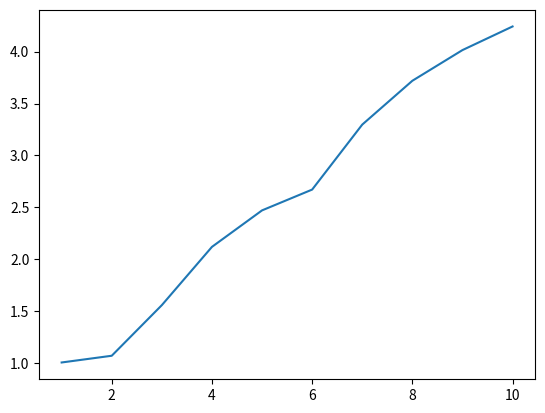

Generate this figure with matplotlib: (Note: this script raises an exception after producing the figure.)

# coding: utf-8

# # The Madingley Model

# ## Import

# In[1]:


import numpy as np
import matplotlib.pyplot as plt
from random import shuffle
import copy
import time


# ## Class Definitions

# In[2]:


class Herbivorous:
    '''Groups the specific parameters for a herbivore cohort'''
    def __init__(self, assimilation_efficiency, hunting_rate):
        self.assimilation_efficiency = assimilation_efficiency
        self.hunting_rate = hunting_rate


# In[3]:


class Carnivorous:
    '''Groups the specific parameters for a carnivore cohort'''
    def __init__(self, assimilation_efficiency, hunting_rate):
        self.assimilation_efficiency = assimilation_efficiency
        self.hunting_rate = hunting_rate   


# In[4]:


class Cohort:
    '''Groups the parameters for a cohort'''
    def __init__(self, alive, diet, birth_m, maturity_m, assimilation_efficiency, hunting_rate, N, m, reproductive_m, max_m, maturity, maturity_age, position):
        self.alive = alive
        self.diet = diet
        self.birth_m = birth_m
        self.maturity_m = maturity_m
        if diet == 'herbivore':
            self.herbivorous = Herbivorous(assimilation_efficiency, hunting_rate)   
        elif diet == 'carnivore':
            self.carnivorous = Carnivorous(assimilation_efficiency, hunting_rate)
        self.N = N
        self.m = m
        self.reproductive_m = reproductive_m
        self.max_m = max_m
        self.maturity = maturity
        self.maturity_age = maturity_age
        self.position = position


# ## Initial Functions

# In[5]:


def initial_grid_location(width, length):
    '''creates a nested list of lists'''
    grid_location = [[[] for l in range(length)] for w in range(width)]
    return(grid_location)


# In[6]:


def initial_grid_grass(width, length, grass_amount):
    '''creates a grid of amounts of grass'''
    initial_grass_amount = float(grass_amount)
    grid_grass = np.array([[initial_grass_amount for l in range(length)] for w in range(width)])
    return(grid_grass)


# In[7]:


def initial_objects(width, length, grass_amount):
    cohort_list = []
    grid_location = initial_grid_location(width, length)
    grid_grass = initial_grid_grass(width, length, grass_amount)
    return(cohort_list, grid_location, grid_grass)


# In[8]:


def add_rabbit(cohort_list, grid_location):
    '''adds a rabbit cohort to a given cell'''
    position = [np.random.randint(0,width), np.random.randint(0,length)]
    new = Cohort(True, 'herbivore', 0.4, 4, 0.7, 10 ** (-4), 90, 2, 0, 2, False, 0, position)
    start_index = len(cohort_list)
    cohort_list.append(new)
    grid_location[position[0]][position[1]].append(start_index)
    return(cohort_list, grid_location)
    
def add_fox(cohort_list, grid_location):
    '''adds a fox cohort to a given cell'''
    position = [np.random.randint(0,width), np.random.randint(0,length)]
    new = Cohort(True, 'carnivore', 1, 10, 0.64, 10 ** (-7), 30, 6, 0, 6, False, 0, position)
    #new = Cohort('carnivore', 6, 25, 30, 0.64, 1, position)
    start_index = len(cohort_list)
    cohort_list.append(new)
    grid_location[position[0]][position[1]].append(start_index)
    return(cohort_list, grid_location)

def add_multiple(cohort_list, grid_location, taxonomy, number_of_cohorts):
    '''repeatedly adds cohorts to a given cell'''
    if taxonomy == 'rabbit':
        for i in range(number_of_cohorts):
            cohort_list, grid_location = add_rabbit(cohort_list, grid_location)
    elif taxonomy == 'fox':
        for i in range(number_of_cohorts):
            cohort_list, grid_location = add_fox(cohort_list, grid_location)
    return(cohort_list, grid_location)


# ## Mechanistic Functions

# In[9]:


def herbivore_eating(grid_grass_cell, cohort):
    '''carries out the eating of a herbivore cohort'''
    hunting = cohort.herbivorous.hunting_rate * cohort.m
    available_stock = grid_grass_cell
    F = (hunting * available_stock ** 2) / (1 + hunting * available_stock ** 2)
    amount_eaten_perN = available_stock * (1 - np.exp(-F))
    amount_eaten = amount_eaten_perN * cohort.N
    if amount_eaten > available_stock:
        amount_eaten = available_stock
        amount_eaten_perN = amount_eaten / cohort.N    
    new_mass_herbivation = cohort.m + amount_eaten_perN * cohort.herbivorous.assimilation_efficiency
    grid_grass_cell = available_stock - amount_eaten
    return(grid_grass_cell, new_mass_herbivation)


# In[10]:


def carnivore_eating(available_prey_indices, cohort_list, cohort):
    '''carries out eating of a carnivore cohort'''
    before_mass = cohort.m
    ## Pull up values
    hunting = cohort.carnivorous.hunting_rate * cohort.m
    mN_predation_total = 0
    divisor = 1
    for l in available_prey_indices:        
        divisor = divisor + hunting * cohort_list[l].N ** 2
    amount_eaten = 0
    delta_Ns = []
    for l in available_prey_indices:
        F = (hunting * cohort_list[l].N ** 2) / divisor
        print(F, 'CHECK THIS IS LESS THAN 1')
        N_predation_perN = cohort_list[l].N * (1 - np.exp(-F))
        N_predation = N_predation_perN * cohort.N
        if N_predation > cohort_list[l].N:
            N_predation = cohort_list[l].N
        delta_Ns.append(N_predation)
        mN_predation = cohort_list[l].m * N_predation
        mN_predation_total = mN_predation_total + mN_predation
    new_carnivore_m = cohort.m + (mN_predation_total * cohort.carnivorous.assimilation_efficiency)
    after_mass = new_carnivore_m
    change_mass = after_mass - before_mass
    if change_mass < 0:
        print('Error:', 'carnivore eating caused a loss of weight')  
    return(delta_Ns, new_carnivore_m)


# In[11]:


def metabolising(cohort):
    '''carries out metabolising of a cohort'''
    # Need a proper value for rate
    rate = 0.1
    if cohort.m <= 0:
        if cohort.m < 0:
            print('Error:', 'mass less than 0!', 'apfpisadhpifhapdngpiegnpinagpanpnfdpiaunbpiabipbianfdpignifdiapbgipabdipgbpdiuvhpiadhpvhdfigggggggggggggggggggggggggggggggggggggggg')
        metabolise_mass = 0
    else:
        metabolise_mass = rate * cohort.m ** (3/4)
    new_mass = cohort.m - metabolise_mass
    if new_mass < 0:
        new_mass = 0
    return(new_mass)


# In[12]:


def aging(cohort):
    '''carries out aging of a cohort'''
    new_age = cohort.maturity_age + 1
    return(new_age)


# In[13]:


def dying(cohort):
    '''carries out dying of a cohort'''
    deaths = 0.05 * cohort.N
    new_N = cohort.N - deaths
    return(new_N)


# In[14]:


def reproducing(cohort):
    '''carries out reproducing of a cohort'''
    juvenile_cohort = copy.deepcopy(cohort)
    if juvenile_cohort.alive == False:
        print('Error:', 'dead juvenile alert!!')
    available_m = cohort.reproductive_m * cohort.N
    juvenile_cohort.N = available_m / cohort.birth_m
    juvenile_cohort.m = juvenile_cohort.birth_m
    juvenile_cohort.reproductive_m = 0
    juvenile_cohort.max_m = juvenile_cohort.m
    juvenile_cohort.maturity = False
    if juvenile_cohort.N == 0:
        print('Error:', 'zero juvenile N')
    return(juvenile_cohort)


# In[15]:


def moving(next_grid_location, acting_index, cohort):
    '''carries out moving of a cohort'''
    next_grid_location[cohort.position[0]][cohort.position[1]].remove(acting_index)
    new_position = [0,0]
    new_position[0] = (cohort.position[0] + int(np.random.uniform(-0.25,1.25))) % length
    new_position[1] = (cohort.position[1] + int(np.random.uniform(-0.25,1.25))) % width
    next_grid_location[new_position[0]][new_position[1]].append(acting_index)
    return(new_position)


# ## Efficiency Functions

# In[16]:


def list_cleaner(cohort_list, grid_location):
    '''removes dead cohorts from cohort_list'''
    new_cohort_list = []
    new_grid_location = initial_grid_location(width,length)
    range(len(cohort_list))
    cleaner_counter = 0
    for i in range(len(cohort_list)):
        if cohort_list[i].alive == True:
            add_pos = cohort_list[i].position
            new_cohort_list.append(cohort_list[i])
            new_grid_location[add_pos[0]][add_pos[1]].append(cleaner_counter)
            cleaner_counter = cleaner_counter + 1
    return(new_cohort_list, new_grid_location)


# ## Analytic Functions

# In[17]:


def total_mass_calc(cohort_list):
    '''calculates the total mass in the cohort_list including reproductive mass'''
    total_mass = 0
    for i in range(len(cohort_list)):
        if cohort_list[i].alive == True:
            total_mass = total_mass + cohort_list[i].m * cohort_list[i].N + cohort_list[i].reproductive_m
    return(total_mass)


# ## Timestep & Tests

# In[18]:


def timestep(cohort_list, grid_location, grid_grass):
    '''one full timestep of the model'''
    next_grid_location = copy.deepcopy(grid_location)
    x = [j for j in range(len(cohort_list))]
    shuffle(x)
    for acting_index in x:
        print('total_mass =', total_mass_calc(cohort_list))
        acting_cohort = cohort_list[acting_index]
        pos = acting_cohort.position
        
        if acting_cohort.alive == True:
            
            # Eating
            if acting_cohort.alive == True:
                if acting_cohort.diet == 'herbivore':
                    grid_grass[pos[0],pos[1]], acting_cohort.m = herbivore_eating(grid_grass[pos[0]][pos[1]], acting_cohort)

                elif acting_cohort.diet == 'carnivore':
                    print('before predation total_mass =', total_mass_calc(cohort_list))
                    grid_copy = copy.deepcopy(grid_location)
                    available_prey_indices = grid_copy[pos[0]][pos[1]]
                    for i2 in available_prey_indices:
                        if cohort_list[i2].alive == False:
                            available_prey_indices.remove(i2)
                    #print('grid_location', grid_copy, ' ', 'available_prey_indices', available_prey_indices, ' ', 'acting_index', acting_index)
                    available_prey_indices.remove(acting_index)
                    if len(available_prey_indices) > 0:
                        print('carnivore eating occuring')
                        delta_Ns, acting_cohort.m = carnivore_eating(available_prey_indices, cohort_list, acting_cohort)
                        k_to_index = 0
                        print('in between', total_mass_calc(cohort_list))
                        for k in available_prey_indices:
                            print('delta_Ns', delta_Ns)
                            cohort_list[k].N = cohort_list[k].N - delta_Ns[k_to_index]
                            if cohort_list[k].N < 1:
                                cohort_list[k].alive = False
                                cohort_list[k].N = 0
                            k_to_index = k_to_index + 1
                    print('after predation total_mass =', total_mass_calc(cohort_list))
                            
                if acting_cohort.m >= acting_cohort.maturity_m:
                    if acting_cohort.maturity == False:
                        acting_cohort.maturity = True
                        acting_cohort.maturity_age = 0
                    acting_cohort.reproductive_m = acting_cohort.reproductive_m + acting_cohort.m - acting_cohort.maturity_m
                    acting_cohort.m = acting_cohort.maturity_m
                    
                if acting_cohort.m > acting_cohort.max_m:
                    acting_cohort.max_m = acting_cohort.m

            # Metabolism
            #if acting_cohort.alive == True:
                #acting_cohort.m = metabolising(acting_cohort)

            # Aging
            if acting_cohort.alive == True:
                if acting_cohort.maturity == True:
                    acting_cohort.maturity_age = aging(acting_cohort)

            # Dying
            if acting_cohort.alive == True:
                acting_cohort.N = dying(acting_cohort)
            
            #Zeroing
            if acting_cohort.alive == True:
                if acting_cohort.N < 1:
                    acting_cohort.alive = False
                    acting_cohort.N = 0

                if acting_cohort.m == 0:
                    acting_cohort.alive = False
                    acting_cohort.N = 0

            # Reproducing
            if acting_cohort.alive == True:
                if (acting_cohort.m + acting_cohort.reproductive_m) / acting_cohort.maturity_m > 1.5:
                    print('heeeeere is reproduction', acting_cohort.m, acting_cohort.reproductive_m, acting_cohort.maturity_m)
                    grid_location[pos[0]][pos[1]].append(len(cohort_list))
                    next_grid_location[pos[0]][pos[1]].append(len(cohort_list))
                    cohort_list.append(reproducing(acting_cohort))
                    acting_cohort.reproductive_m = 0

            # Moving
            if acting_cohort.alive == True:
                acting_cohort.position = moving(next_grid_location, acting_index, acting_cohort)
    
    print('grid_location', grid_location)
    print('next_grid_location', next_grid_location)
    grid_location = next_grid_location
    grid_grass = grid_grass + 2           
    return(cohort_list, grid_location, grid_grass)


# In[19]:


def test1(test_timesteps):
    '''runs the model for a given number of timesteps starting at initial conditions'''
    cohort_list, grid_location, grid_grass = initial_objects(width, length, grass_amount)
    cohort_list, grid_location = add_multiple(cohort_list, grid_location, 'rabbit', 0)
    cohort_list, grid_location = add_multiple(cohort_list, grid_location, 'fox', 3)
    print('test1 initial lineup is ', 'number_of_cohorts =', len(cohort_list), ' ',grid_location)    
    for itest in range(test_timesteps):
        cohort_list, grid_location, grid_grass = timestep(cohort_list, grid_location, grid_grass)
        print(grid_location, 'before_cleaning')
        cohort_list, grid_location = list_cleaner(cohort_list, grid_location)
        print(grid_location, 'after_cleaning')
        for jtest in range(len(cohort_list)):
            if cohort_list[jtest].alive == True:
                1
                #print('index =', jtest, cohort_list[jtest].m, cohort_list[jtest].N, cohort_list[jtest].reproductive_m, cohort_list[jtest].diet)
    print('test1 final lineup is   ', 'number_of_cohorts =', len(cohort_list), ' ', grid_location)    
    return(cohort_list, grid_location, grid_grass)


# In[20]:


def test2(test_timesteps, cohort_list, grid_location, grid_grass):
    '''runs the model for a given number of timesteps continuing from the current point'''  
    for itest in range(test_timesteps):
        cohort_list, grid_location, grid_grass = timestep(cohort_list, grid_location, grid_grass)
        cohort_list, grid_location = list_cleaner(cohort_list, grid_location)
        print('number_of_cohorts =', len(cohort_list), ' ', grid_location)
        for jtest in range(len(cohort_list)):
            if cohort_list[jtest].alive == True:
                1
                print('index =', jtest, cohort_list[jtest].m, cohort_list[jtest].N, cohort_list[jtest].reproductive_m, cohort_list[jtest].diet)
        print('')
    print('test2 final linesup is  ', 'number_of_cohorts =', len(cohort_list), ' ', grid_location)    
    return(cohort_list, grid_location, grid_grass)


# ## Starting the program

# In[68]:


width = 1
length = 1
grass_amount = 5.0


# In[70]:


cohort_list, grid_location, grid_grass = test1(0)
cohort_list, grid_location, grid_grass = test2(1, cohort_list, grid_location, grid_grass)
print('total_mass =', total_mass_calc(cohort_list))


# In[36]:


y = np.zeros(10)
x = np.array(list(range(10)))
x = x + 1
print(x)
print(y)
2.85883049389e+14


# In[37]:


y[0] = 540
y[1] = 823
y[2] = 56000
y[3] = 210441054
y[4] = 677701487616
y[5] = 2.85883049389e+14
y[6] = 1.09386011754e+27
y[7] = 1.76557080048e+41
y[8] = 2.70727325316e+55
y[9] = 3.943688943e+69


# In[38]:


np.log(np.exp(1))


# In[45]:


X = np.array(x)
Y = np.log(np.log10(np.array(y)))
plt.plot(X,Y)
plt.show()


# In[436]:


for i in range(len(cohort_list)):
    print(cohort_list[i].alive, cohort_list[i].diet)


# In[24]:


# The initial conditions
width = 2
length = 2
cohort_list, grid_location, grid_grass = initial_objects(width, length, grass_amount)
cohort_list, grid_location = add_multiple(cohort_list, grid_location, 'rabbit', 2)
cohort_list, grid_location = add_multiple(cohort_list, grid_location, 'fox', 2)
print('number_of_cohorts =', len(cohort_list), ' ',grid_location)


# In[25]:


# Chic version
timesteps_total = 1000
total_time_start = time.time()
cohort_list, grid_location, grid_grass = initial_objects(width, length, initial_grass_amount)
cohort_list, grid_location = add_multiple(cohort_list, grid_location, 'rabbit', 16)
cohort_list, grid_location = add_multiple(cohort_list, grid_location, 'fox', 1)
for m in range(timesteps_total):
    if m % 50 == 0:
        cohort_list, grid_location = list_cleaner(cohort_list, grid_location)  
    if m % 1000 == 0:
        print('multiple of 1000 =', m)
        how_many_alive = 0
        for i in range(len(cohort_list)):
            if cohort_list[i].alive == True:
                how_many_alive = how_many_alive + 1
        print('how_many_alive =', how_many_alive)
        if how_many_alive == 0:
            print('all_dead!')
            break     
    cohort_list, grid_location, grid_grass = timestep(cohort_list, grid_location, grid_grass)
for i in range(len(cohort_list)):
    if cohort_list[i].alive == True:
        print('index =', i, cohort_list[i].m, cohort_list[i].N, cohort_list[i].reproductive_m, cohort_list[i].diet, cohort_list[i].alive)       
total_time_end = time.time()
total_time = total_time_end - total_time_start
print('total time to run =', total_time)


# In[26]:


# Practice version
timesteps_total = 5000
total_time_start = time.time()
x = []
y = []
vector = np.array(timesteps_total)
cohort_list, grid_location, grid_grass = initial_objects(width, length, initial_grass_amount)
cohort_list, grid_location = add_multiple(cohort_list, grid_location, 'rabbit', 4)
cohort_list, grid_location = add_multiple(cohort_list, grid_location, 'fox', 0)
for m in range(timesteps_total):
    #print('m', m)   
    if m % 50 == 1:
        print('before', len(cohort_list))
        cohort_list, grid_location = list_cleaner(cohort_list, grid_location)
        print('after', len(cohort_list))
        
    if m % 1000 == 0:
        print('multiple of 1000', m)
        x.append(m)
        how_many_alive = 0
        for i in range(len(cohort_list)):
            if cohort_list[i].alive == True:
                how_many_alive = how_many_alive + 1
        print('how_many_alive', how_many_alive, 'len(cohort_list)', len(cohort_list))
        if how_many_alive == 0:
            print('all_dead!')
            break
        time_start = time.time()            
    cohort_list, grid_location, grid_grass = timestep(cohort_list, grid_location, grid_grass)
    #for i in range(len(cohort_list)):
        #if cohort_list[i].alive == True:
        #if 0 == 0:
            #print('index =', i, cohort_list[i].m, cohort_list[i].N, cohort_list[i].reproductive_m, cohort_list[i].diet, cohort_list[i].alive)    
    if m % 1000 == 100:
        time_end = time.time()
        timestep_time = time_end - time_start
        y.append(timestep_time)
        print(timestep_time, 'timestep_time')
cohort_list, grid_location, grid_grass = timestep(cohort_list, grid_location, grid_grass)
for i in range(len(cohort_list)):
    if cohort_list[i].alive == True:
    #if 0 == 0:
        print('index =', i, cohort_list[i].m, cohort_list[i].N, cohort_list[i].reproductive_m, cohort_list[i].diet, cohort_list[i].alive)       
total_time_end = time.time()
total_time = total_time_end - total_time_start
print('total time to run =', total_time)

